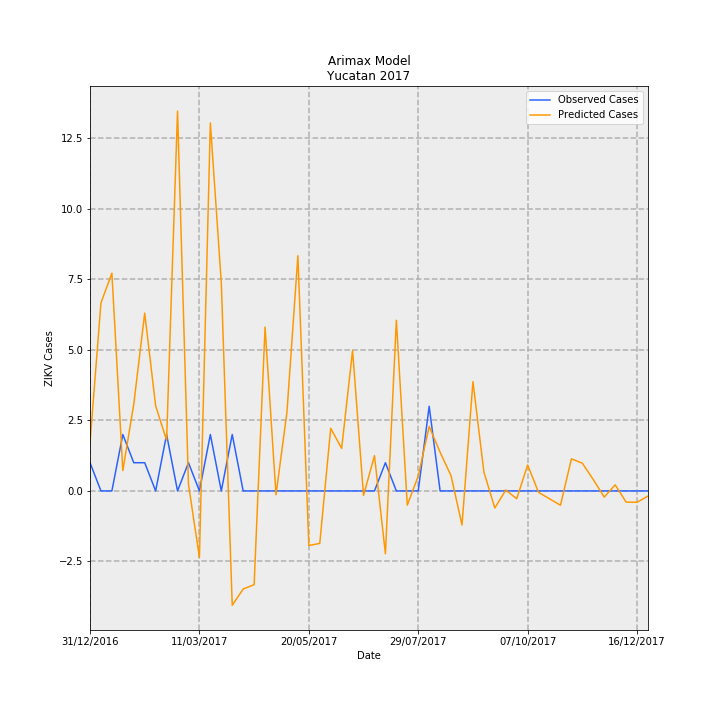

Data behind this chart, as committed beside it:
Date, predictions_incidence, observed_incidence, Predicted Cases, Observed Cases, error
31/12/2016, 0.08115, 0.04768, 1.702, 1, -0.7019
07/01/2017, 0.3177, 0.0, 6.662, 0.0, -6.662
14/01/2017, 0.3681, 0.0, 7.719, 0.0, -7.719
21/01/2017, 0.03436, 0.09537, 0.7206, 2, 1.279
28/01/2017, 0.1466, 0.04768, 3.075, 1, -2.075
04/02/2017, 0.3005, 0.04768, 6.303, 1, -5.303
11/02/2017, 0.1438, 0.0, 3.016, 0.0, -3.016
18/02/2017, 0.0858, 0.09537, 1.799, 2, 0.2005
25/02/2017, 0.6419, 0.0, 13.46, 0.0, -13.46
04/03/2017, 0.01137, 0.04768, 0.2384, 1, 0.7616
11/03/2017, -0.1126, 0.0, -2.362, 0.0, 2.362
18/03/2017, 0.6219, 0.09537, 13.04, 2, -11.04
25/03/2017, 0.3519, 0.0, 7.379, 0.0, -7.379
01/04/2017, -0.1933, 0.09537, -4.053, 2, 6.053
08/04/2017, -0.1658, 0.0, -3.476, 0.0, 3.476
15/04/2017, -0.1584, 0.0, -3.323, 0.0, 3.323
22/04/2017, 0.2769, 0.0, 5.807, 0.0, -5.807
29/04/2017, -0.006523, 0.0, -0.1368, 0.0, 0.1368
06/05/2017, 0.1331, 0.0, 2.791, 0.0, -2.791
13/05/2017, 0.3974, 0.0, 8.335, 0.0, -8.335
20/05/2017, -0.09225, 0.0, -1.935, 0.0, 1.935
27/05/2017, -0.08864, 0.0, -1.859, 0.0, 1.859
03/06/2017, 0.1059, 0.0, 2.221, 0.0, -2.221
10/06/2017, 0.07188, 0.0, 1.508, 0.0, -1.508
17/06/2017, 0.2375, 0.0, 4.981, 0.0, -4.981
24/06/2017, -0.007628, 0.0, -0.16, 0.0, 0.16
01/07/2017, 0.05967, 0.0, 1.251, 0.0, -1.251
08/07/2017, -0.1063, 0.04768, -2.229, 1, 3.229
15/07/2017, 0.2885, 0.0, 6.05, 0.0, -6.05
22/07/2017, -0.02404, 0.0, -0.5042, 0.0, 0.5042
29/07/2017, 0.02524, 0.0, 0.5293, 0.0, -0.5293
05/08/2017, 0.109, 0.143, 2.286, 3.0, 0.7145
12/08/2017, 0.06537, 0.0, 1.371, 0.0, -1.371
19/08/2017, 0.02563, 0.0, 0.5376, 0.0, -0.5376
26/08/2017, -0.05755, 0.0, -1.207, 0.0, 1.207
02/09/2017, 0.1848, 0.0, 3.875, 0.0, -3.875
09/09/2017, 0.03212, 0.0, 0.6737, 0.0, -0.6737
16/09/2017, -0.02889, 0.0, -0.6058, 0.0, 0.6058
23/09/2017, 0.001528, 0.0, 0.03205, 0.0, -0.03205
30/09/2017, -0.01324, 0.0, -0.2777, 0.0, 0.2777
07/10/2017, 0.04382, 0.0, 0.919, 0.0, -0.919
14/10/2017, -0.002488, 0.0, -0.05217, 0.0, 0.05217
21/10/2017, -0.0133, 0.0, -0.2789, 0.0, 0.2789
28/10/2017, -0.02421, 0.0, -0.5077, 0.0, 0.5077
04/11/2017, 0.05427, 0.0, 1.138, 0.0, -1.138
11/11/2017, 0.04684, 0.0, 0.9823, 0.0, -0.9823
18/11/2017, 0.01916, 0.0, 0.4018, 0.0, -0.4018
25/11/2017, -0.01039, 0.0, -0.2179, 0.0, 0.2179
02/12/2017, 0.01029, 0.0, 0.2159, 0.0, -0.2159
09/12/2017, -0.01887, 0.0, -0.3958, 0.0, 0.3958
16/12/2017, -0.01917, 0.0, -0.4021, 0.0, 0.4021
23/12/2017, -0.008678, 0.0, -0.182, 0.0, 0.182
